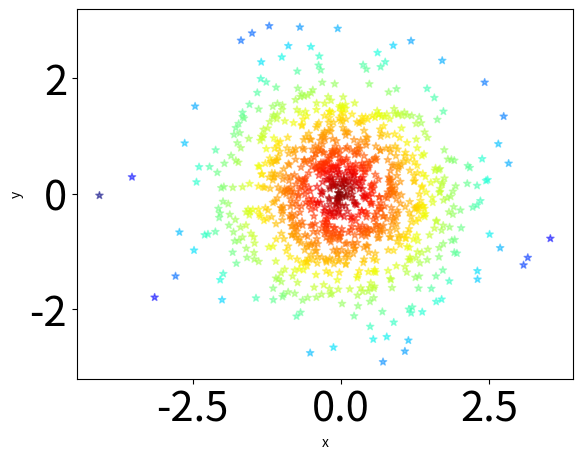

Python code for this plot:
import numpy as np
import matplotlib.pyplot as mp

n = 1000
x = np.random.normal(0,1,n)
y = np.random.normal(0,1,n)
d = np.sqrt(x**2+y**2)
mp.xlabel('x')
mp.ylabel('y')
mp.tick_params(labelsize=30)
# mp.grid(linestyle=':')
mp.scatter(x,y,s=30,c=d,cmap='jet_r',alpha=0.5,
           marker = '*')
mp.show()